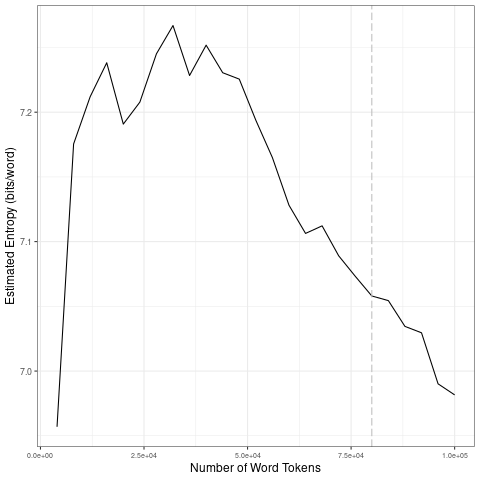

Source data for this figure (header and first rows):
file, entropy.Corpus.Size, entropy.Entropy, sd.Corpus.Size, sd.SD
data/covid-clean/2020_by_fr/2020-07-01_t…, 4000, 6.957, 20000, 0.113
data/covid-clean/2020_by_fr/2020-07-01_t…, 8000, 7.175, 40000, 0.02272
data/covid-clean/2020_by_fr/2020-07-01_t…, 12000, 7.212, 60000, 0.04291
data/covid-clean/2020_by_fr/2020-07-01_t…, 16000, 7.238, 80000, 0.02258
data/covid-clean/2020_by_fr/2020-07-01_t…, 20000, 7.191, 1e+05, 0.03097
data/covid-clean/2020_by_fr/2020-07-01_t…, 24000, 7.208, 20000, 0.113
data/covid-clean/2020_by_fr/2020-07-01_t…, 28000, 7.245, 40000, 0.02272
data/covid-clean/2020_by_fr/2020-07-01_t…, 32000, 7.267, 60000, 0.04291
data/covid-clean/2020_by_fr/2020-07-01_t…, 36000, 7.228, 80000, 0.02258
data/covid-clean/2020_by_fr/2020-07-01_t…, 40000, 7.252, 1e+05, 0.03097
data/covid-clean/2020_by_fr/2020-07-01_t…, 44000, 7.231, 20000, 0.113
data/covid-clean/2020_by_fr/2020-07-01_t…, 48000, 7.226, 40000, 0.02272
data/covid-clean/2020_by_fr/2020-07-01_t…, 52000, 7.194, 60000, 0.04291
data/covid-clean/2020_by_fr/2020-07-01_t…, 56000, 7.165, 80000, 0.02258
data/covid-clean/2020_by_fr/2020-07-01_t…, 60000, 7.128, 1e+05, 0.03097
data/covid-clean/2020_by_fr/2020-07-01_t…, 64000, 7.106, 20000, 0.113
data/covid-clean/2020_by_fr/2020-07-01_t…, 68000, 7.112, 40000, 0.02272
data/covid-clean/2020_by_fr/2020-07-01_t…, 72000, 7.089, 60000, 0.04291
data/covid-clean/2020_by_fr/2020-07-01_t…, 76000, 7.073, 80000, 0.02258
data/covid-clean/2020_by_fr/2020-07-01_t…, 80000, 7.058, 1e+05, 0.03097
data/covid-clean/2020_by_fr/2020-07-01_t…, 84000, 7.054, 20000, 0.113
data/covid-clean/2020_by_fr/2020-07-01_t…, 88000, 7.034, 40000, 0.02272
data/covid-clean/2020_by_fr/2020-07-01_t…, 92000, 7.03, 60000, 0.04291
data/covid-clean/2020_by_fr/2020-07-01_t…, 96000, 6.99, 80000, 0.02258
data/covid-clean/2020_by_fr/2020-07-01_t…, 1e+05, 6.982, 1e+05, 0.03097
